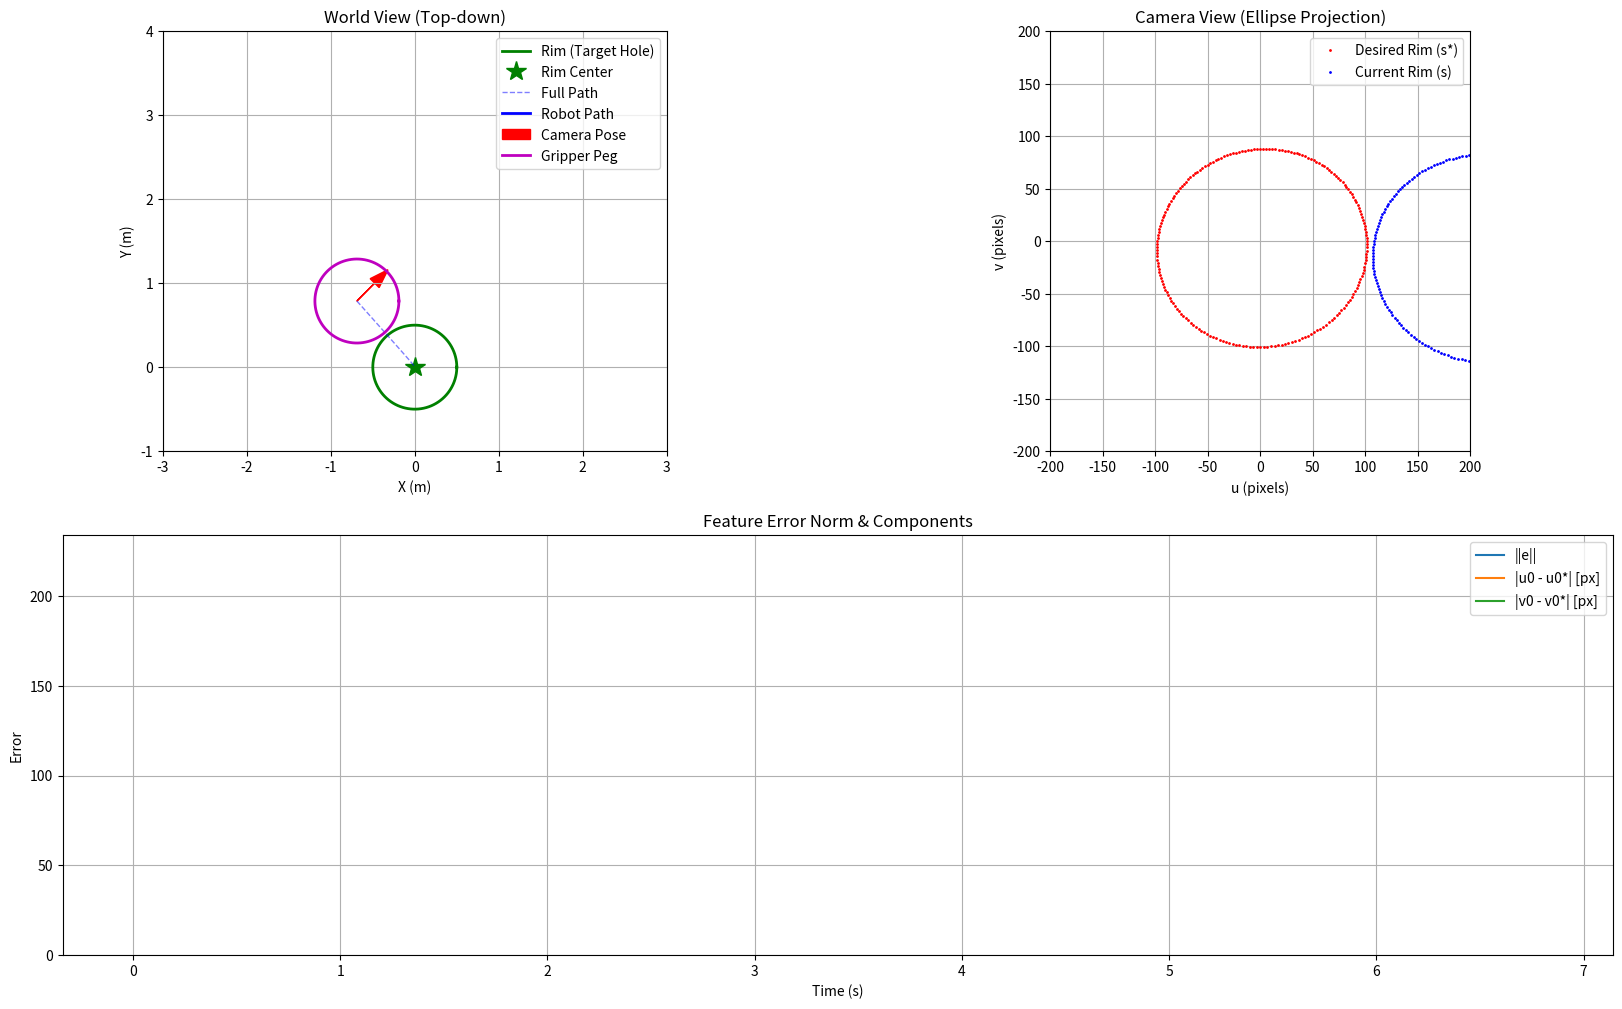

Reproduce this figure in Python. (Note: this script raises an exception after producing the figure.)
import numpy as np
import matplotlib.pyplot as plt
from matplotlib.animation import FuncAnimation

# --- Params ---
DT = 0.1
SIM_TIME = 20
TOTAL_STEPS = int(SIM_TIME / DT)
FOCAL_LENGTH = 500.0
LAMBDA_MAX, LAMBDA_MIN = 2.0, 0.5
K_YAW = 0.5   # yaw proportional gain

# --- Helpers (rotations) ---
def wrap_angle(a: float) -> float:
    return (a + np.pi) % (2*np.pi) - np.pi

def Rz(yaw: float) -> np.ndarray:
    c, s = np.cos(yaw), np.sin(yaw)
    return np.array([[ c,  s, 0.0],
                     [-s,  c, 0.0],
                     [0.0, 0.0, 1.0]])

# --- Geometry ---
def make_rim_world(center_w, radius=0.5, tilt_rx_deg=20.0, tilt_ry_deg=5.0, n=200):
    rx = np.deg2rad(tilt_rx_deg); ry = np.deg2rad(tilt_ry_deg)
    c,s = np.cos, np.sin
    Rx = np.array([[1,0,0],[0,c(rx),-s(rx)],[0,s(rx),c(rx)]])
    Ry = np.array([[c(ry),0,s(ry)],[0,1,0],[-s(ry),0,c(ry)]])
    R_plane = Ry @ Rx
    t = np.linspace(0, 2*np.pi, n, endpoint=False)
    ring_local = np.stack([radius*np.cos(t), radius*np.sin(t), np.zeros_like(t)], axis=1)
    return (R_plane @ ring_local.T).T + center_w

def project_points_to_image(pts_w, pose_xyth, fpx):
    x, y, th = pose_xyth
    Rcw = Rz(th).T
    tcw = -Rcw @ np.array([x, y, 0.0])
    pts_c = (Rcw @ pts_w.T).T + tcw
    X, Y, Z = pts_c[:,0], pts_c[:,1], pts_c[:,2]
    return np.stack([fpx*(X/Z), fpx*(Y/Z)], axis=1), Z

# --- Features (circle only) ---
def circle_from_points(uv):
    u0, v0 = uv.mean(axis=0)
    duv = uv - np.array([u0, v0])
    r = np.sqrt(np.mean(np.sum(duv**2, axis=1)))
    return float(u0), float(v0), float(r)

def features_from_circle(u0, v0, r):
    return np.array([u0, v0, np.log(max(r*r, 1e-12))])

def get_features(pose_xyth, rim_w, fpx):
    uv, _ = project_points_to_image(rim_w, pose_xyth, fpx)
    u0, v0, r = circle_from_points(uv)
    return features_from_circle(u0, v0, r), uv

def feature_error(s, s_star):
    return s - s_star

# --- Interaction matrix ---
def apply_cam_twist_to_pose(pose_xyth, d_cam):
    x, y, th = pose_xyth
    dx_c, dy_c, dth = d_cam
    c, s = np.cos(th), np.sin(th)
    dx_w = c*dx_c - s*dy_c
    dy_w = s*dx_c + c*dy_c
    return np.array([x + dx_w, y + dy_w, wrap_angle(th + dth)])

def numeric_interaction_matrix_3dof(pose_xyth, rim_w, fpx, eps_t=1e-4):
    s0, _ = get_features(pose_xyth, rim_w, fpx)
    L = np.zeros((s0.size, 2))  # yaw는 별도 제어하므로 2열만
    deltas = [np.array([eps_t,0,0]), np.array([0,eps_t,0])]
    for j, d in enumerate(deltas):
        pose_p = apply_cam_twist_to_pose(pose_xyth, d)
        s1, _ = get_features(pose_p, rim_w, fpx)
        ds = s1 - s0
        step = eps_t
        L[:, j] = ds / step
    return L

# --- Scenario (rim target) ---
rim_center_world = np.array([0.0, 0.0, 2.5])
rim_world = make_rim_world(rim_center_world, radius=0.5, tilt_rx_deg=20.0, tilt_ry_deg=5.0, n=200)
desired_pose = np.array([0.0, 0.0, 0.0])
desired_features, desired_uv = get_features(desired_pose, rim_world, FOCAL_LENGTH)

# 초기 pose
np.random.seed()
camera_pose = np.array([
    np.random.uniform(-3.0, 3.0),
    np.random.uniform(-1.0, 4.0),
    np.random.uniform(-np.pi, np.pi)
])

# --- 기록 ---
pose_history = [camera_pose.copy()]
error_history = []
feature_history = []
feat_err_components = []

# --- Main loop ---
for step in range(TOTAL_STEPS):
    s, uv = get_features(camera_pose, rim_world, FOCAL_LENGTH)
    feature_history.append(uv)

    e = feature_error(s, desired_features)
    yaw_err = wrap_angle(camera_pose[2] - desired_pose[2])
    error_norm = np.linalg.norm(e) + abs(yaw_err)

    error_history.append(error_norm)
    feat_err_components.append(np.hstack([np.abs(e), abs(yaw_err)]))

    current_lambda = max(LAMBDA_MIN, min(LAMBDA_MAX, LAMBDA_MAX*(error_norm/50.0)))

    if error_norm < 1.0:
        print(f"목표 도달! {step*DT:.2f} 초 소요.")
        break

    # translation IBVS
    L = numeric_interaction_matrix_3dof(camera_pose, rim_world, FOCAL_LENGTH)
    v_trans = -current_lambda * (np.linalg.pinv(L) @ e)

    # yaw control (separate P control)
    v_yaw = -K_YAW * yaw_err

    # update pose
    x, y, th = camera_pose
    c, s = np.cos(th), np.sin(th)
    vx_w = c*v_trans[0] - s*v_trans[1]
    vy_w = s*v_trans[0] + c*v_trans[1]
    camera_pose = np.array([x + vx_w*DT, y + vy_w*DT, wrap_angle(th + v_yaw*DT)])
    pose_history.append(camera_pose.copy())

pose_history = np.array(pose_history)
error_history = np.array(error_history)
feature_history = np.array(feature_history, dtype=object)
feat_err_components = np.array(feat_err_components)

# --- 시각화 ---
# fig = plt.figure(figsize=(16, 8))
fig = plt.figure(figsize=(20, 12), dpi=150)
ax1 = fig.add_subplot(2, 2, 1) # World view
ax2 = fig.add_subplot(2, 2, 2) # Camera view
ax3 = fig.add_subplot(2, 1, 2) # Error plot

# 1. World View (ax1) 설정
ax1.set_title("World View (Top-down)")
ax1.set_xlabel("X (m)")
ax1.set_ylabel("Y (m)")

ax1.grid(True); ax1.set_aspect('equal')

# World View axis를 trajectory에 맞춰 자동 설정
x_min, x_max = np.min(pose_history[:,0]), np.max(pose_history[:,0])
y_min, y_max = np.min(pose_history[:,1]), np.max(pose_history[:,1])

# 여유 margin 주기 (10%)
margin_x = 0.1 * (x_max - x_min if x_max > x_min else 1.0)
margin_y = 0.1 * (y_max - y_min if y_max > y_min else 1.0)

ax1.set_xlim(x_min - margin_x, x_max + margin_x)
ax1.set_ylim(y_min - margin_y, y_max + margin_y)

peg_radius = 0.5  # rim 반지름

# Rim (고정 target hole)
theta = np.linspace(0, 2*np.pi, 200)
rim_x = rim_center_world[0] + peg_radius*np.cos(theta)
rim_y = rim_center_world[1] + peg_radius*np.sin(theta)
ax1.plot(rim_x, rim_y, 'g-', lw=2, label="Rim (Target Hole)")

# Rim center marker
ax1.plot(rim_center_world[0], rim_center_world[1], 'g*', markersize=15, label="Rim Center")

# 전체 경로 (점선)
ax1.plot(pose_history[:,0], pose_history[:,1], 'b--', lw=1, alpha=0.5, label="Full Path")

# 현재 경로와 카메라 위치 핸들
current_path_plot, = ax1.plot([], [], 'b-', lw=2, label="Robot Path")
camera_arrow = ax1.arrow(0, 0, 0.1, 0.1, head_width=0.15, fc='r', ec='r', label="Camera Pose")

# Peg body (gripper가 들고 있는 원통) 핸들
peg_body_plot, = ax1.plot([], [], 'm-', lw=2, label="Gripper Peg")

ax1.legend()
ax1.axis([-3, 3, -1, 4])


# 2. Camera View (ax2) 설정
ax2.set_title("Camera View (Ellipse Projection)")
ax2.set_xlabel("u (pixels)")
ax2.set_ylabel("v (pixels)")
ax2.grid(True); ax2.set_aspect('equal')
# 목표 타원은 고정이므로 한 번만 그림
des_uv, _ = project_points_to_image(rim_world, desired_pose, FOCAL_LENGTH)
ax2.plot(des_uv[:,0], des_uv[:,1], 'r.', markersize=2, label="Desired Rim (s*)")
# 현재 타원을 업데이트할 artist 핸들을 미리 생성
current_rim_plot, = ax2.plot([], [], 'b.', markersize=2, label="Current Rim (s)")
ax2.legend()
ax2_window_size = 200
ax2.axis([-ax2_window_size, ax2_window_size, -ax2_window_size, ax2_window_size])


# 3. Error Plot (ax3) 설정
ax3.set_title("Feature Error Norm & Components")
ax3.set_xlabel("Time (s)")
ax3.set_ylabel("Error")
ax3.grid(True)
# times = np.arange(len(pose_history)) * DT
times = np.arange(len(error_history)) * DT
# 에러 그래프들을 그리고 핸들을 변수에 저장
line_err_norm, = ax3.plot(times, error_history, label="||e||")
line_err_u, = ax3.plot(times, feat_err_components[:,0], label="|u0 - u0*| [px]")
line_err_v, = ax3.plot(times, feat_err_components[:,1], label="|v0 - v0*| [px]")
ax3.legend()
# Y축 범위는 전체 에러 기록을 바탕으로 설정
ax3.set_ylim(0, max(1.0, np.max(error_history)*1.1))


# 애니메이션 함수 정의
def animate(i):
    # World View 업데이트
    current_path_plot.set_data(pose_history[:i+1, 0], pose_history[:i+1, 1])
    x, y, th = pose_history[i]

    # 카메라 방향 화살표
    camera_arrow.set_data(x=x, y=y, dx=0.3*np.cos(th), dy=0.3*np.sin(th))

    # Peg body (gripper가 들고 있는 원통) 업데이트
    peg_x = x + peg_radius*np.cos(theta)
    peg_y = y + peg_radius*np.sin(theta)
    peg_body_plot.set_data(peg_x, peg_y)

    # Camera View 업데이트
    if i < len(feature_history):
        uv_i = feature_history[i]
        current_rim_plot.set_data(uv_i[:,0], uv_i[:,1])

    # Error Plot 업데이트
    t_i = times[:i+1]
    line_err_norm.set_data(t_i, error_history[:i+1])
    line_err_u.set_data(t_i, feat_err_components[:i+1, 0])
    line_err_v.set_data(t_i, feat_err_components[:i+1, 1])
    line_err_area.set_data(t_i, feat_err_components[:i+1, 2])

    return (current_path_plot, camera_arrow, peg_body_plot,
            current_rim_plot, line_err_norm, line_err_u,
            line_err_v, line_err_area)

# 애니메이션 실행
ani = FuncAnimation(fig, animate, frames=len(pose_history), interval=DT*1000, 
                    blit=True, repeat=False)

print("애니메이션을 'ibvs_ellipse_schedule.mp4' 로 저장을 시도합니다...")
try:
    sim_duration = len(pose_history) * DT     # 시뮬레이션 실제 시간 (초)
    fps = int(len(pose_history) / sim_duration)  # 초당 프레임 수 (≈ 1/DT)

    ani.save('ibvs_ellipse_schedule.mp4',
            writer='ffmpeg',
            fps=fps, dpi=100)
    print("저장이 완료되었습니다.")
except Exception as ex:
    print(f"[Info] mp4 저장 실패 (ffmpeg 미설치 등): {ex}")

plt.tight_layout()
plt.show()
